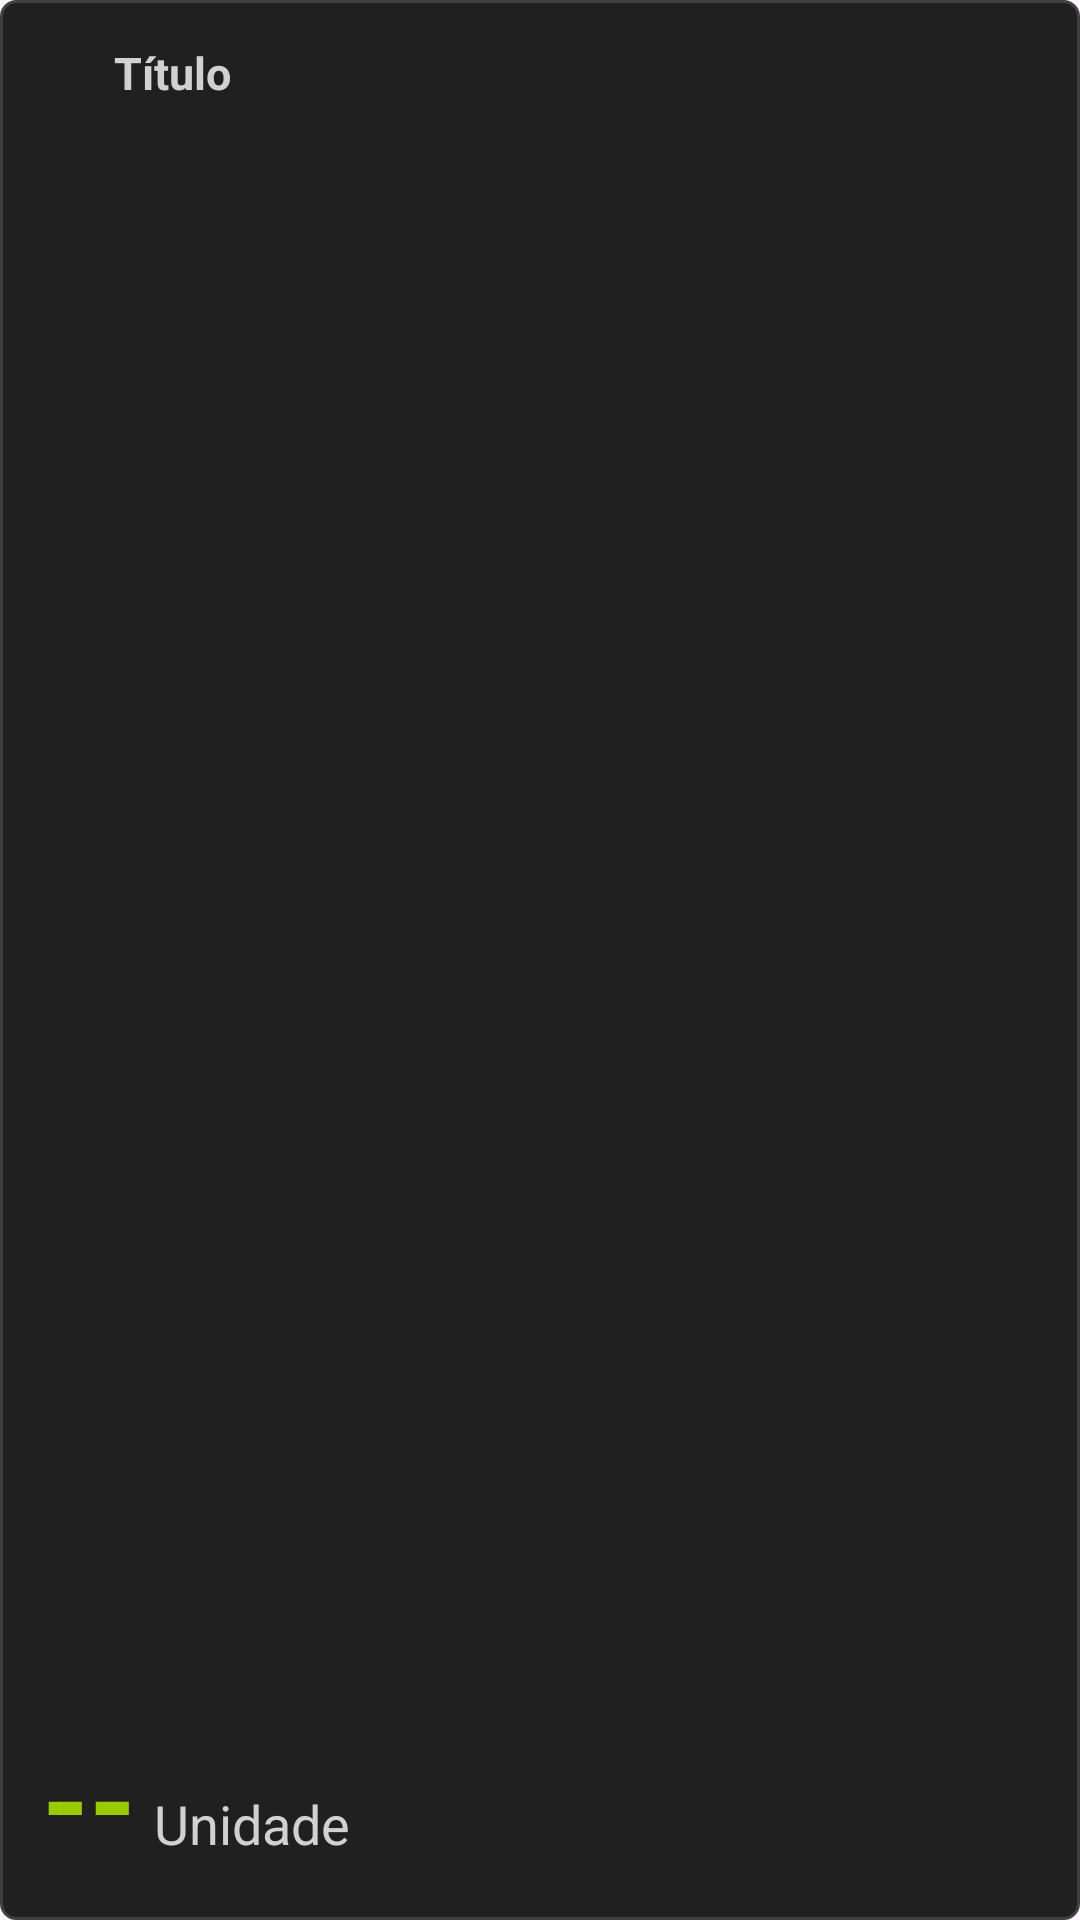

The Android layout XML behind this screen, and the referenced resources:
<!-- AndroidManifest.xml: application theme Theme.OBDMonitor -->
<!-- res/layout/view_metric.xml -->
<?xml version="1.0" encoding="utf-8"?>
<LinearLayout xmlns:android="http://schemas.android.com/apk/res/android"
    xmlns:tools="http://schemas.android.com/tools"
    android:layout_width="match_parent"
    android:layout_height="100dp"
    android:background="@drawable/metric_card_background"
    android:orientation="vertical"
    android:padding="14dp">

    <LinearLayout
        android:layout_width="match_parent"
        android:layout_height="wrap_content"
        android:gravity="center_vertical"
        android:orientation="horizontal"
        tools:ignore="UseCompoundDrawables">

        <ImageView
            android:id="@+id/imgIcon"
            android:layout_width="18dp"
            android:layout_height="18dp"
            android:layout_marginEnd="6dp"
            android:contentDescription="@null" />

        <TextView
            android:id="@+id/txtTitle"
            android:layout_width="wrap_content"
            android:layout_height="wrap_content"
            android:text="@string/title"
            android:textColor="?attr/colorOnPrimary"
            android:textSize="15sp"
            android:textStyle="bold" />

    </LinearLayout>

    <LinearLayout
        android:layout_width="match_parent"
        android:layout_height="0dp"
        android:layout_weight="1"
        android:gravity="bottom"
        android:orientation="horizontal">

        <TextView
            android:id="@+id/txtValue"
            android:layout_width="wrap_content"
            android:layout_height="wrap_content"
            android:text="@string/__"
            android:textColor="@color/metric_card_value"
            android:textSize="40sp"
            android:textStyle="bold" />

        <TextView
            android:id="@+id/txtUnit"
            android:layout_width="wrap_content"
            android:layout_height="wrap_content"
            android:layout_marginStart="6dp"
            android:text="@string/unit"
            android:textColor="?attr/colorOnSurface"
            android:textSize="18sp" />

    </LinearLayout>
</LinearLayout>
<!-- resources referenced by this layout -->
<resources>
  <color name="metric_card_value">@color/automotive_green</color>
  <!-- drawable metric_card_background (drawable) -->
  <?xml version="1.0" encoding="utf-8"?>
  <shape xmlns:android="http://schemas.android.com/apk/res/android">
      <solid android:color="@color/metric_card_background" />
      <corners android:radius="5dp" />
      <stroke
          android:width="1dp"
          android:color="@color/metric_card_stroke" />
  </shape>
  <string name="__" translatable="false">--</string>
  <string name="title">Título</string>
  <string name="unit">Unidade</string>
  <style name="Theme.OBDMonitor" parent="Base.Theme.OBDMonitor" />
  <color name="automotive_green">@android:color/holo_green_light</color>
  <color name="metric_card_background">#202020</color>
  <color name="metric_card_stroke">#404040</color>
  <style name="Base.Theme.OBDMonitor" parent="Theme.Material3.DayNight.NoActionBar">
          
          
          <item name="colorPrimary">@color/primary_light_mode</item>
          <item name="colorPrimaryVariant">@color/primary_variant_light_mode</item>
          <item name="colorOnPrimary">@color/on_primary_light_mode</item>
          <item name="colorSecondary">@color/secondary_light_mode</item>
          <item name="colorSecondaryVariant">@color/secondary_variant_light_mode</item>
          <item name="colorPrimaryContainer">@color/primary_container_light_mode</item>
          <item name="colorSecondaryContainer">@color/secondary_container_light_mode</item>
          <item name="android:textColorHighlight">@color/primary_variant_light_mode</item>
          <item name="android:colorControlActivated">@color/primary_light_mode</item>
          
          <item name="colorSurface">@color/surface_light_mode</item>
          <item name="colorOnSurface">@color/on_surface_light_mode</item>
      </style>
  <color name="primary_light_mode">@color/black</color>
  <color name="primary_variant_light_mode">@color/grey</color>
  <color name="on_primary_light_mode">@color/light_grey</color>
  <color name="secondary_light_mode">@color/dark_red</color>
  <color name="secondary_variant_light_mode">@color/light_red</color>
  <color name="primary_container_light_mode">@color/white_transparency</color>
  <color name="secondary_container_light_mode">@color/red_transparency</color>
  <color name="surface_light_mode">@color/black</color>
  <color name="on_surface_light_mode">@color/light_grey</color>
  <color name="black">#000000</color>
  <color name="grey">#5F5F5F</color>
  <color name="light_grey">#D1D1D1</color>
  <color name="dark_red">#280000</color>
  <color name="light_red">#8E343C</color>
  <color name="white_transparency">#1EFFFFFF</color>
  <color name="red_transparency">#80280000</color>
</resources>
